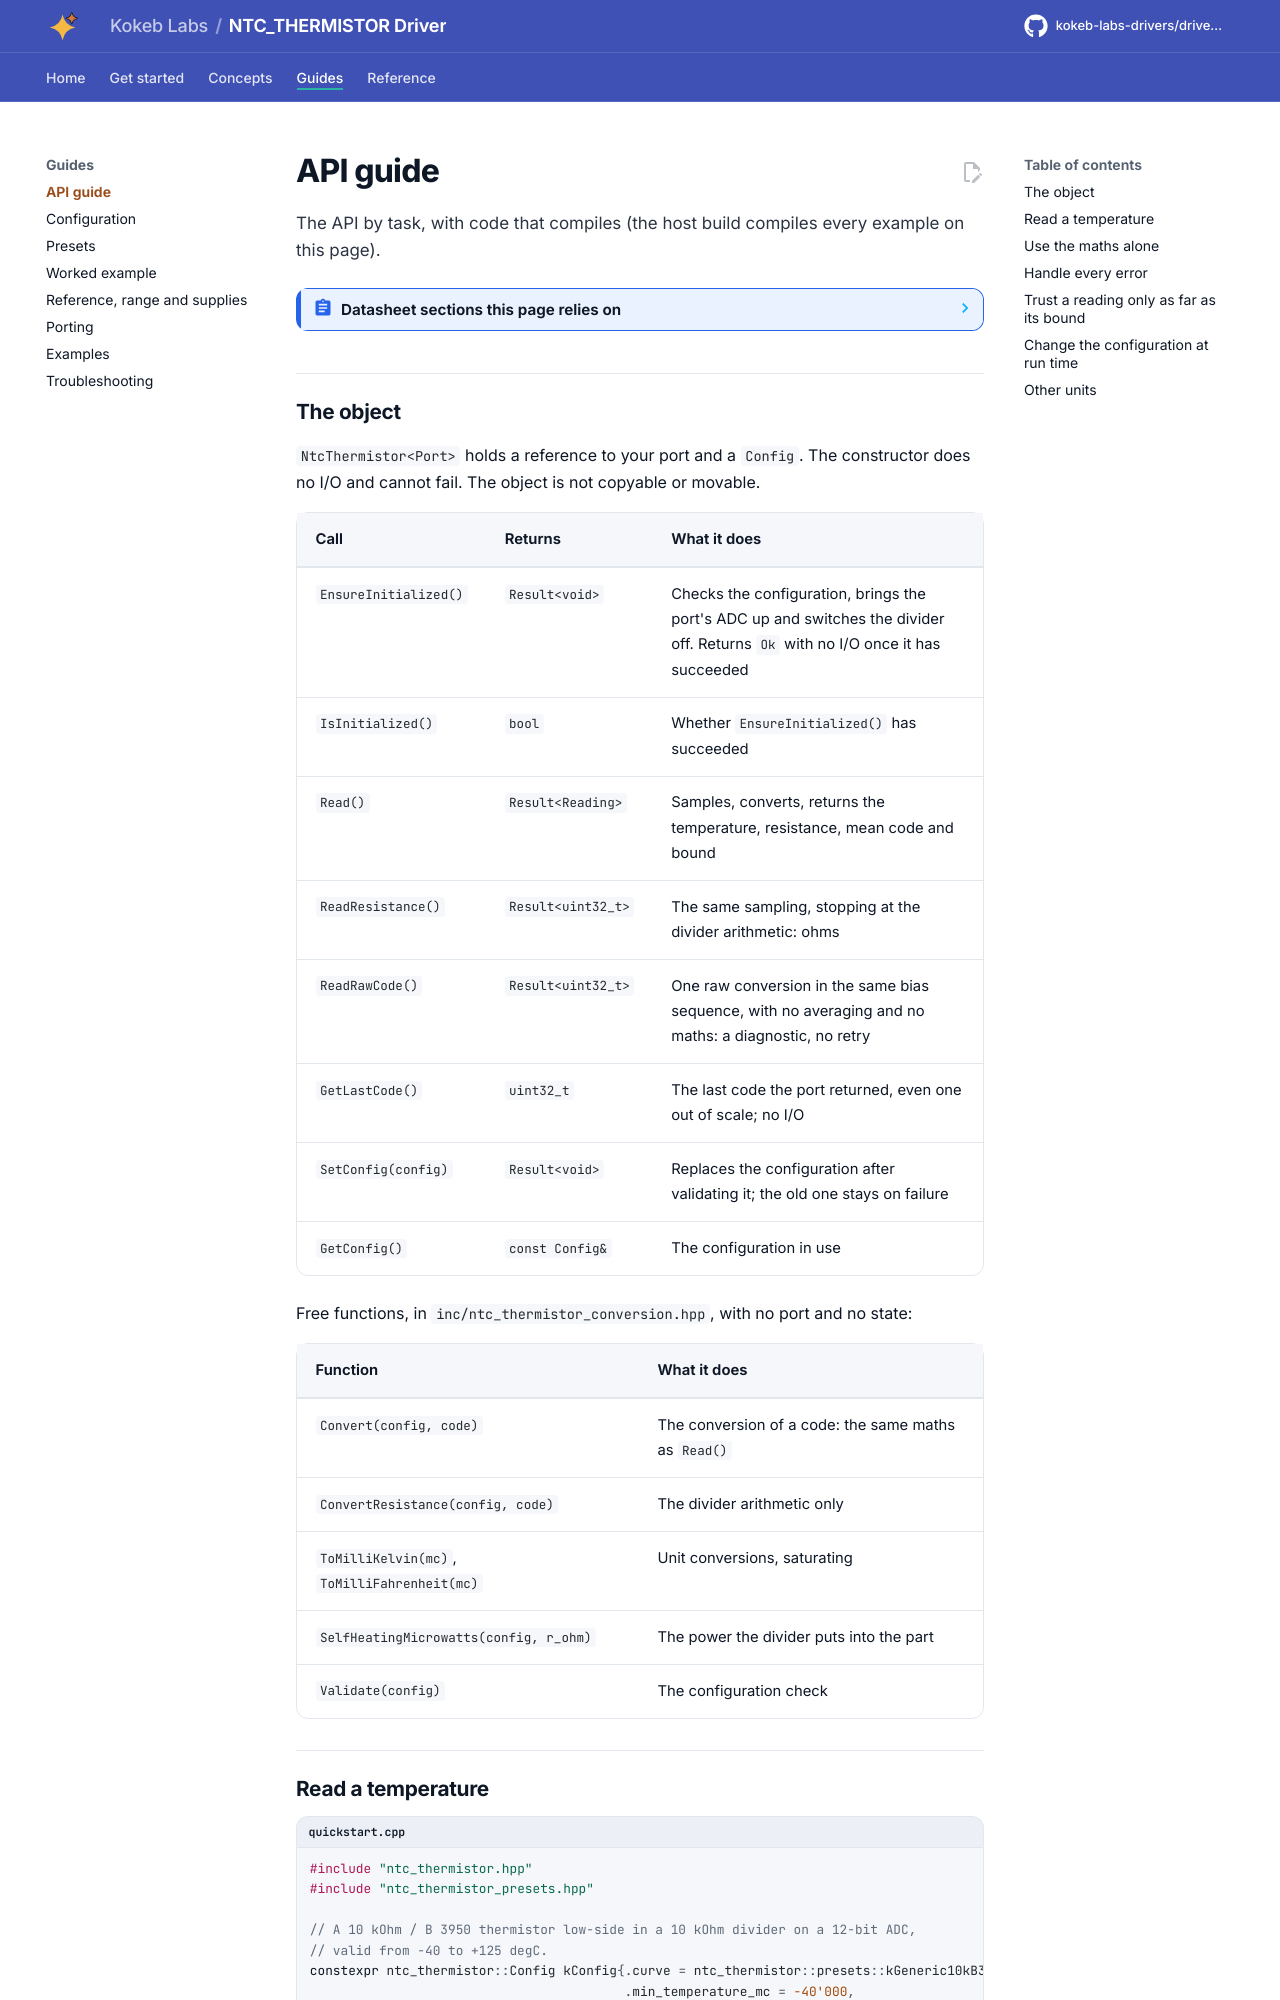

repository: kokeb-labs-drivers/driver-ntc-thermistor · page: dev/api-guide/index.html · generator: mkdocs

# API guide

The API by task, with code that compiles (the host build compiles every example on this page).

<!-- generated: datasheet-refs -->
??? abstract "Datasheet sections this page relies on"

    From Public references n/a n/a:

    - Self-heating power: Dissipated power, P = V_s^2 R_n / (R_s + R_n)^2, p. 1

    All of them, with the driver API for each: [Datasheet map](datasheet.md).
<!-- /generated -->
